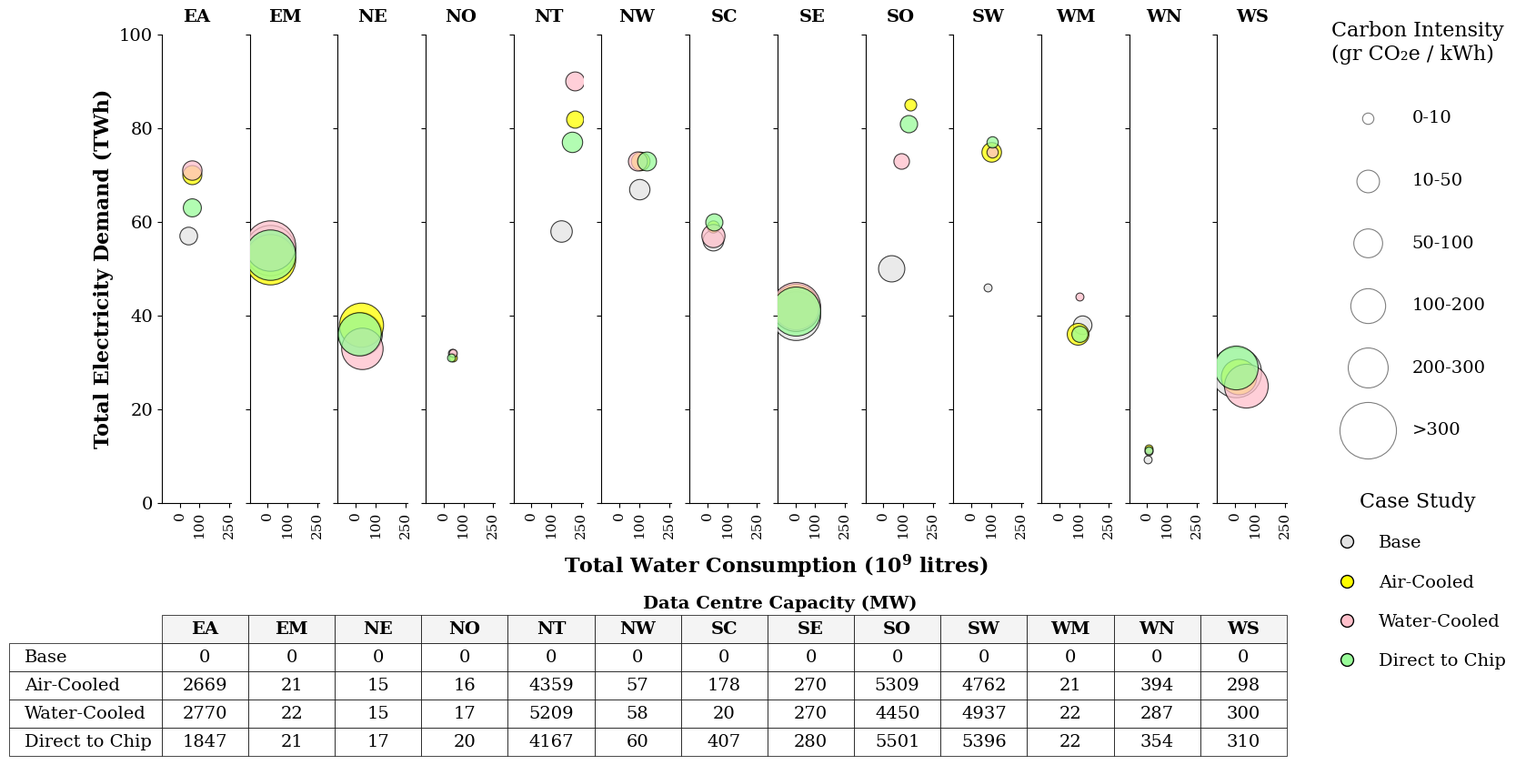

This figure's Python source:
import matplotlib.pyplot as plt
import matplotlib.gridspec as gridspec

# -----------------------------
# Global Style
# -----------------------------
plt.rcParams.update({
    "font.family": "serif",
    "font.size": 14,
    "mathtext.default": "regular"
})

# -----------------------------
# Data
# -----------------------------
regions = ['EA', 'EM', 'NE', 'NO', 'NT', 'NW',
           'SC', 'SE', 'SO', 'SW', 'WM', 'WN', 'WS']

# Structure:
# water  = [Base, Air, Water, Direct to Chip]
# elec   = [Base, Air, Water, Direct to Chip]
# carb   = [Base, Air, Water, Direct to Chip]

data = {
    'EA': {
        'water': [45, 62, 60, 60],
        'elec':  [57, 70, 71, 63],
        'carb':  [49, 57, 59, 51],
        'base':0,
        'air': 2669,
        'water_cap': 2770,
        'Direct to Chip': 1847
    },

    'EM': {
        'water': [12, 12.7, 12.6, 14.5],
        'elec':  [54, 52, 55, 53],
        'carb':  [398, 398, 398, 398],
        'base': 0,
        'air': 21,
        'water_cap': 22,
        'Direct to Chip': 21
    },

    'NE': {
        'water': [21, 25.6, 31, 16.4],
        'elec':  [36, 38, 33, 36],
        'carb':  [297, 305, 269, 292],
        'base': 0,
        'air': 15,
        'water_cap': 15,
        'Direct to Chip': 17
    },

    'NO': {
        'water': [44, 45, 47, 40],
        'elec':  [32, 31, 32, 31],
        'carb':  [10, 10, 10, 10],
        'base': 0,
        'air': 16,
        'water_cap': 17,
        'Direct to Chip': 20
    },

    'NT': {
        'water': [150, 217, 220, 205],
        'elec':  [58, 82, 90, 77],
        'carb':  [72, 46, 56, 65],
        'base': 0,
        'air': 4359,
        'water_cap': 5209,
        'Direct to Chip': 4167
    },

    'NW': {
        'water': [100, 106, 92, 135],
        'elec':  [67, 73, 73, 73],
        'carb':  [65, 54, 57, 56],
        'base': 0,
        'air': 57,
        'water_cap': 58,
        'Direct to Chip': 60
    },

    'SC': {
        'water': [30, 27, 29, 32],
        'elec':  [56, 59, 57, 60],
        'carb':  [67, 23, 84, 46],
        'base': 0,
        'air': 178,
        'water_cap': 20,
        'Direct to Chip': 407
    },

    'SE': {
        'water': [1.5, 1.4, 1.6, 1.8],
        'elec':  [40, 42, 42, 41],
        'carb':  [373, 326, 375, 377],
        'base': 0,
        'air': 270,
        'water_cap': 270,
        'Direct to Chip': 280
    },

    'SO': {
        'water': [40, 136, 89, 125],
        'elec':  [50, 85, 73, 81],
        'carb':  [108, 22, 38, 47],
        'base': 0,
        'air': 5309,
        'water_cap': 4450,
        'Direct to Chip': 5501
    },

    'SW': {
        'water': [84, 102, 105, 104],
        'elec':  [46, 75, 75, 77],
        'carb':  [10, 60, 20, 20],
        'base': 0,
        'air': 4762,
        'water_cap': 4937,
        'Direct to Chip': 5396
    },

    'WM': {
        'water': [115, 91, 103, 101],
        'elec':  [38, 36, 44, 36],
        'carb':  [54, 74, 10, 41],
        'base': 0,
        'air': 21,
        'water_cap': 22,
        'Direct to Chip': 22
    },

    'WN': {
        'water': [0.7, 7.7, 7.7, 8],
        'elec':  [9.3, 11.6, 11, 11.2],
        'carb':  [10, 10, 10, 10],
        'base': 0,
        'air': 394,
        'water_cap': 287,
        'Direct to Chip': 354
    },

    'WS': {
        'water': [1.8, 15.7, 54, 5.7],
        'elec':  [28, 27, 25, 29],
        'carb':  [398, 197, 300, 300],
        'base': 0,
        'air': 298,
        'water_cap': 300,
        'Direct to Chip': 310
    }
}

# -----------------------------
# Bubble scaling
# -----------------------------
bubble_scale = 4

# -----------------------------
# Figure & Layout
# -----------------------------
fig = plt.figure(figsize=(18, 10))

gs = gridspec.GridSpec(
    2, 14,
    height_ratios=[2, 0.6],
    width_ratios=[1]*13 + [1.8],
    hspace=0.30,
    wspace=0.25
)

# -----------------------------
# Bubble Charts
# -----------------------------
for i, region in enumerate(regions):

    ax = fig.add_subplot(gs[0, i])

    # -------------------------
    # Base Scenario
    # -------------------------
    ax.scatter(
        data[region]['water'][0],
        data[region]['elec'][0],
        s=data[region]['carb'][0] * bubble_scale,
        color='#e3e3e3',
        alpha=0.75,
        edgecolors='black',
        linewidth=0.8,
        zorder=3
    )

    # -------------------------
    # Air-Cooled
    # -------------------------
    ax.scatter(
        data[region]['water'][1],
        data[region]['elec'][1],
        s=data[region]['carb'][1] * bubble_scale,
        color='#ffff00',
        alpha=0.75,
        edgecolors='black',
        linewidth=0.8,
        zorder=3
    )

    # -------------------------
    # Water-Cooled
    # -------------------------
    ax.scatter(
        data[region]['water'][2],
        data[region]['elec'][2],
        s=data[region]['carb'][2] * bubble_scale,
        color='#ffc0cb',
        alpha=0.75,
        edgecolors='black',
        linewidth=0.8,
        zorder=3
    )

    # -------------------------
    # Direct to Chip Cooling
    # -------------------------
    ax.scatter(
        data[region]['water'][3],
        data[region]['elec'][3],
        s=data[region]['carb'][3] * bubble_scale,
        color='#98fb98',
        alpha=0.75,
        edgecolors='black',
        linewidth=0.8,
        zorder=3
    )

    # -------------------------
    # Titles
    # -------------------------
    ax.set_title(
        region,
        fontsize=14,
        fontweight='bold',
        pad=10
    )

    # -------------------------
    # Limits
    # -------------------------
    ax.set_xlim(-90, 260)
    ax.set_xticks([0, 100, 250])
    for label in ax.get_xticklabels():
        label.set_rotation(90)
        label.set_fontsize(11)
    
    
    ax.set_ylim(0, 100)

    # -------------------------
    # Grid
    # -------------------------
    

    # -------------------------
    # Clean Spines
    # -------------------------
    ax.spines['top'].set_visible(False)
    ax.spines['right'].set_visible(False)

    # -------------------------
    # Labels
    # -------------------------
    if i == 0:
        ax.set_ylabel(
            'Total Electricity Demand (TWh)',
            fontsize=16,
            fontweight='bold'
        )
    else:
        ax.set_yticklabels([])

    ax.set_xlabel('')

# -----------------------------
# Shared X Label
# -----------------------------
fig.supxlabel(
    'Total Water Consumption ($10^9$ litres)',
    fontsize=16,
    fontweight='bold',
    y=0.28
)

# -----------------------------
# Carbon Bubble Legend
# -----------------------------
ax_legend = fig.add_subplot(gs[0, 13])
ax_legend.axis('off')

legend_sizes = [
    20 * bubble_scale,
    80 * bubble_scale,
    130 * bubble_scale,
    190 * bubble_scale,
    250 * bubble_scale,
    500 * bubble_scale
]

legend_labels = ['0-10','10-50', '50-100', '100-200', '200-300', '>300']

handles = []

for size, label in zip(legend_sizes, legend_labels):

    handle = ax_legend.scatter(
        [],
        [],
        s=size,
        color='white',
        alpha=0.5,
        edgecolors='black',
        linewidth=0.8,
        label=label
    )

    handles.append(handle)

# Bubble size legend
legend1 = ax_legend.legend(
    handles=handles,
    labels=legend_labels,
    title='Carbon Intensity\n(gr CO₂e / kWh)',
    loc='upper center',
    bbox_to_anchor=(0.9, 1.1),
    frameon=False,
    fancybox=True,
    borderpad=1.4,
    labelspacing=2.6,
    handletextpad=1.5,
    scatterpoints=1
)

legend1.get_title().set_fontsize(16)

ax_legend.add_artist(legend1)

# -----------------------------
# Scenario Color Legend
# -----------------------------
scenario_handles = [
    plt.Line2D([0], [0], marker='o', color='w',
               markerfacecolor='#e3e3e3',
               markeredgecolor='black',
               markersize=10,
               label='Base'),

    plt.Line2D([0], [0], marker='o', color='w',
               markerfacecolor='#ffff00',
               markeredgecolor='black',
               markersize=10,
               label='Air-Cooled'),

    plt.Line2D([0], [0], marker='o', color='w',
               markerfacecolor='#ffc0cb',
               markeredgecolor='black',
               markersize=10,
               label='Water-Cooled'),

    plt.Line2D([0], [0], marker='o', color='w',
               markerfacecolor='#98fb98',
               markeredgecolor='black',
               markersize=10,
               label='Direct to Chip')
]

legend2 = ax_legend.legend(
    handles=scenario_handles,
    loc='lower center',
    bbox_to_anchor=(0.9, -0.42),  
    title='Case Study',
    frameon=False,
    fancybox=True,
    borderpad=1.2,
    labelspacing=1.3,
)

legend2.get_title().set_fontsize(16)

# -----------------------------
# Table
# -----------------------------
ax_table = fig.add_subplot(gs[1, 0:13])
ax_table.axis('off')

cell_text = [
    [data[r]['base'] for r in regions],
    [data[r]['air'] for r in regions],
    [data[r]['water_cap'] for r in regions],
    [data[r]['Direct to Chip'] for r in regions]
]

table = ax_table.table(
    cellText=cell_text,
    rowLabels=[
        'Base',
        'Air-Cooled',
        'Water-Cooled',
        'Direct to Chip'
    ],
    colLabels=regions,
    loc='center',
    cellLoc='center'
)
table._bbox = [0, -0.15, 1, 1]
table.auto_set_font_size(False)

ax_table.text(
    0.55, 0.9,   # x, y
    'Data Centre Capacity (MW)',
    transform=ax_table.transAxes,
    fontsize=14,
    fontweight='bold',
    ha='center'
)

table.scale(1, 2.0)

# -----------------------------
# Table Styling
# -----------------------------
row_colors = {
    1: '#000000',
    2: '#000000',
    3: '#000000',
    4: '#000000'
}

for i in range(len(regions)):

    table[1, i].get_text().set_color(row_colors[1])
    table[2, i].get_text().set_color(row_colors[2])
    table[3, i].get_text().set_color(row_colors[3])
    table[4, i].get_text().set_color(row_colors[4])

# Style all cells
for key, cell in table.get_celld().items():

    cell.set_linewidth(0.5)

    # Header row
    if key[0] == 0:
        cell.set_facecolor('#F4F4F4')
        cell.set_text_props(weight='bold')

# -----------------------------
# Figure Title
# -----------------------------
#fig.suptitle(
  #  'Regional Water–Electricity–Carbon Nexus',
   # fontsize=18,
   # fontweight='bold',
   # y=0.98
#)

# -----------------------------
# Show Figure
# -----------------------------
plt.show()
